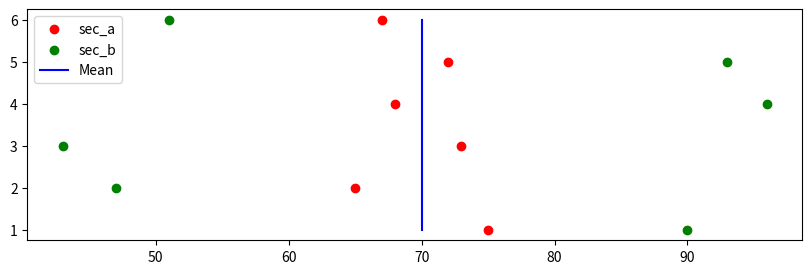

Generate this figure with matplotlib:
import numpy as np
import pandas as pd
import matplotlib.pyplot as plt
import seaborn as sns

sec_a = np.array([75, 65, 73, 68, 72, 67])
sec_b = np.array([90, 47, 43, 96, 93, 51])
no = np.array([1, 2, 3, 4, 5, 6])
mean = np.mean(sec_b)
plt.figure(figsize=(10, 3))
plt.scatter(sec_a, no, color="red", label="sec_a")
plt.scatter(sec_b, no, color="green", label="sec_b")
plt.plot([mean for i in range(1, 7)], no, color="blue", label="Mean")
plt.legend()
plt.show()
